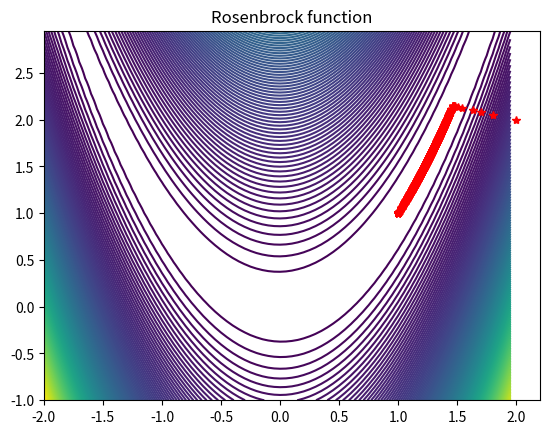

This chart was generated by the following Python code:
import math
import random
import numpy as np
from matplotlib import pyplot as plt


def Rosenbrock(x):
    # Rosenbrock function
    f_val = 0
    half_x_size = int(x.size / 2)
    for i in range(half_x_size):
        f_val += 100 * pow(pow(x[2 * i], 2) - x[2*i+1],
                           2) + pow(x[2 * i] - 1, 2)
    return f_val


def Grad(x):
    # Rosenbrock gradient
    grad = []
    half_x_size = int(x.size / 2)
    for i in range(half_x_size):
        grad.append(400 * (pow(x[2 * i], 2) - x[2 * i + 1])
                    * x[2 * i] + 2*(x[2 * i] - 1))
        grad.append(200 * (x[2 * i + 1] - pow(x[2 * i], 2)))

    return np.array(grad)


if __name__ == "__main__":
    # Funtion dimention
    N = 2
    # Control parameter
    c = 0.7
    start_value = []
    for i in range(N):
        start_value.append(2.0 * 1)

    x = np.array(start_value)
    grad = Grad(x)
    x_list = np.array([x])
    iteration = 0

    # Main process
    while np.linalg.norm(grad) > 1e-5:
        tao = 1
        while Rosenbrock(x + tao * (- grad)) > Rosenbrock(x) + c * tao * np.dot(- grad, grad):
            tao = tao * 0.5
        x = x + tao * (- grad)
        grad = Grad(x)
        x_list = np.concatenate((x_list, [x]))
        iteration += 1
    print("iteration num:", iteration)
    print("optimal value x*=", x)

    # Plot Rosenbrock function
    if N == 2:
        plt.figure(1)
        x1 = np.arange(-2, 2, 0.05)
        x2 = np.arange(-1, 3, 0.05)
        x1, x2 = np.meshgrid(x1, x2)
        b = 100
        def f(x, y): return (x-1)**2 + b*(y-x**2)**2
        y = f(x1, x2)
        plt.contour(x1, x2, y, 200)
        plt.plot(x_list[:, 0], x_list[:, 1], "*", color='r')
        plt.title("Rosenbrock function")
        plt.show()
